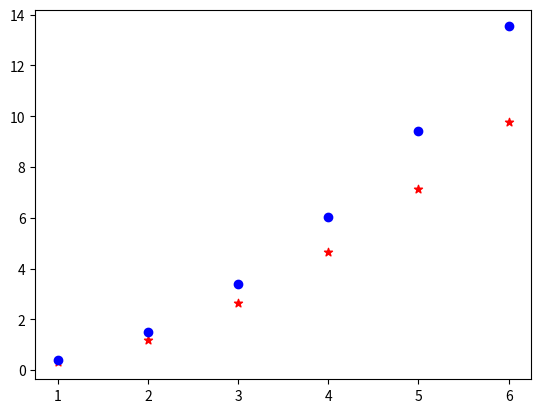

Python code for this plot:
import numpy as np
import math as mt
import matplotlib.pyplot as plt

En = lambda x: x**2*D

def f(E):
    return 1/mt.tan(C*mt.sqrt(E)) - (2*E-V)/(2*mt.sqrt(E*(V-E)))

def dyhotomy (a, b, quality=0.0001):
    root=0
    stop=0
    max_stop = 1000
    if f(a)*f(b)>0:
        return 'error'
    while abs((b-a)/a)>quality and stop<max_stop:
        mid=(a+b)/2
        if f(a)*f(mid)<0:
            b=mid
        else:
            a=mid
        stop += 1
        root = (a+b)/2
        if stop == max_stop:
            return 'bad {0}'.format(root)
    return mid

V = 10
m = 9.10953E-28
N = 10
E0 =  1E-5
a = 10

D : float = 6.6262**2*1E-26/(8*m*a**2*1.60219)
C=2*mt.pi*a*mt.sqrt(2*m*1.60219)*1E+13/6.6262
E1=En(1)*0.9995

energy=[]
number=[]
i = 1
print('Number \t Конечный \t Бесконечный ящик')
while E0 < V and i < 10:
    root = dyhotomy(E0, E1)
    energy.append(root)
    number.append(i)
    i += 1
    E0 = En(i-1)*1.0005
    E1 = En(i)*0.9995
    if V <= E1: E1 = V*0.9995

energy8 = []
for i in range(1,len(energy)+1):
    energy8.append(En(i))
    print('{0: <4} | {1: >7.3f}     | {2: >7.3f}'.format(i, energy[i-1], energy8[i-1]))

plt.scatter(number, energy, color = 'Red',marker = '*')
plt.scatter (number, energy8, color = 'Blue')
plt.show()